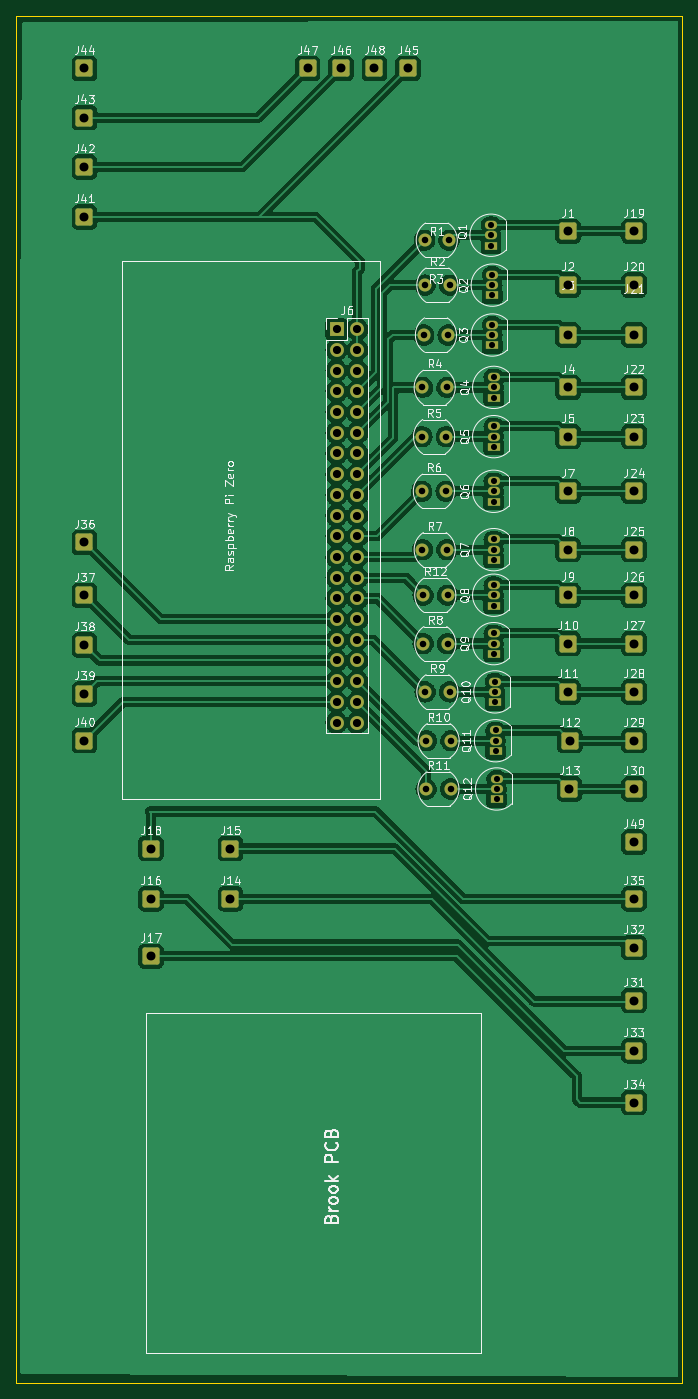
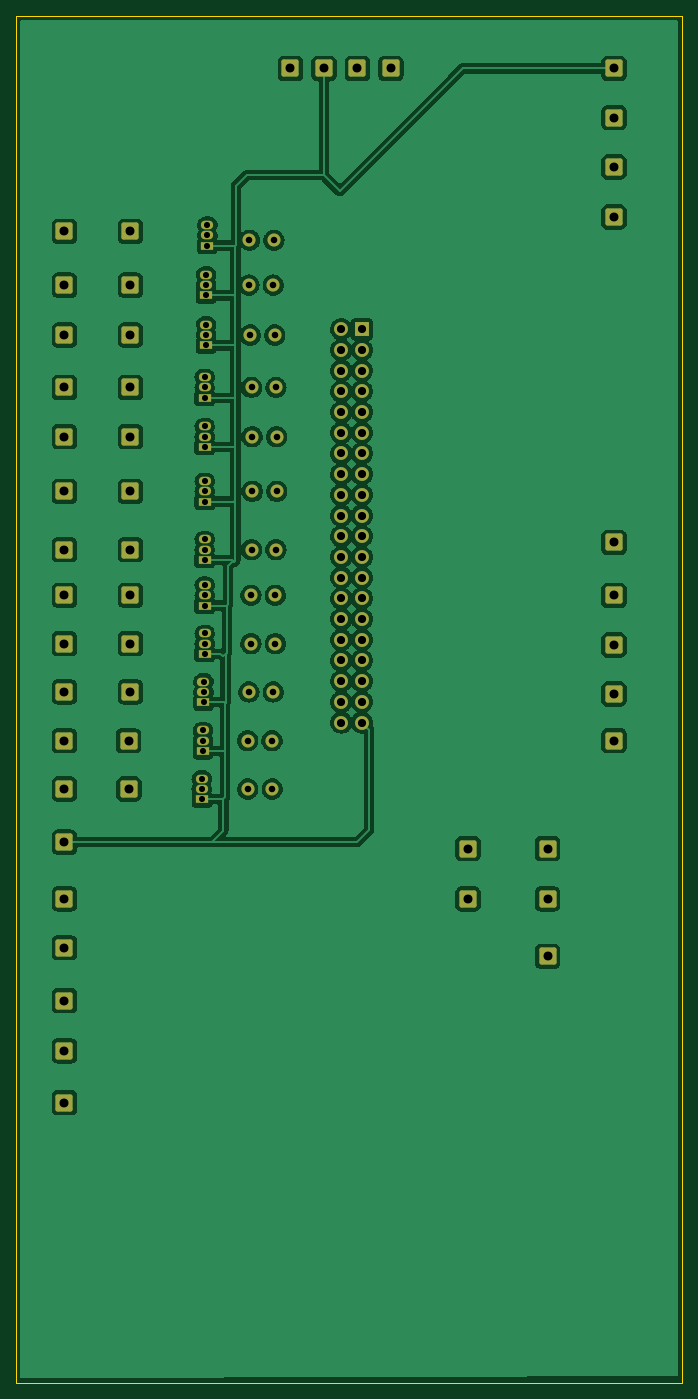
Circuit board: 11 layer files. Board 81.7 x 167.7 mm.
- bottom_copper: macro_controller-B_Cu.gbr (348209 bytes)
- bottom_mask: macro_controller-B_Mask.gbr (6626 bytes)
- paste: macro_controller-B_Paste.gbr (478 bytes)
- bottom_silk: macro_controller-B_Silkscreen.gbr (479 bytes)
- outline: macro_controller-Edge_Cuts.gbr (715 bytes)
- top_copper: macro_controller-F_Cu.gbr (297021 bytes)
- top_mask: macro_controller-F_Mask.gbr (6626 bytes)
- paste: macro_controller-F_Paste.gbr (478 bytes)
- top_silk: macro_controller-F_Silkscreen.gbr (71811 bytes)
- drill: macro_controller-NPTH.drl (285 bytes)
- drill: macro_controller-PTH.drl (2889 bytes)

=== bottom_copper: macro_controller-B_Cu.gbr (348209 bytes, source omitted) ===
=== bottom_mask: macro_controller-B_Mask.gbr (6626 bytes, source omitted) ===
=== paste: macro_controller-B_Paste.gbr ===
%TF.GenerationSoftware,KiCad,Pcbnew,(6.0.4)*%
%TF.CreationDate,2022-07-16T18:17:00-05:00*%
%TF.ProjectId,macro_controller,6d616372-6f5f-4636-9f6e-74726f6c6c65,rev?*%
%TF.SameCoordinates,Original*%
%TF.FileFunction,Paste,Bot*%
%TF.FilePolarity,Positive*%
%FSLAX46Y46*%
G04 Gerber Fmt 4.6, Leading zero omitted, Abs format (unit mm)*
G04 Created by KiCad (PCBNEW (6.0.4)) date 2022-07-16 18:17:00*
%MOMM*%
%LPD*%
G01*
G04 APERTURE LIST*
G04 APERTURE END LIST*
M02*

=== bottom_silk: macro_controller-B_Silkscreen.gbr ===
%TF.GenerationSoftware,KiCad,Pcbnew,(6.0.4)*%
%TF.CreationDate,2022-07-16T18:17:00-05:00*%
%TF.ProjectId,macro_controller,6d616372-6f5f-4636-9f6e-74726f6c6c65,rev?*%
%TF.SameCoordinates,Original*%
%TF.FileFunction,Legend,Bot*%
%TF.FilePolarity,Positive*%
%FSLAX46Y46*%
G04 Gerber Fmt 4.6, Leading zero omitted, Abs format (unit mm)*
G04 Created by KiCad (PCBNEW (6.0.4)) date 2022-07-16 18:17:00*
%MOMM*%
%LPD*%
G01*
G04 APERTURE LIST*
G04 APERTURE END LIST*
M02*

=== outline: macro_controller-Edge_Cuts.gbr ===
%TF.GenerationSoftware,KiCad,Pcbnew,(6.0.4)*%
%TF.CreationDate,2022-07-16T18:17:00-05:00*%
%TF.ProjectId,macro_controller,6d616372-6f5f-4636-9f6e-74726f6c6c65,rev?*%
%TF.SameCoordinates,Original*%
%TF.FileFunction,Profile,NP*%
%FSLAX46Y46*%
G04 Gerber Fmt 4.6, Leading zero omitted, Abs format (unit mm)*
G04 Created by KiCad (PCBNEW (6.0.4)) date 2022-07-16 18:17:00*
%MOMM*%
%LPD*%
G01*
G04 APERTURE LIST*
%TA.AperFunction,Profile*%
%ADD10C,0.100000*%
%TD*%
G04 APERTURE END LIST*
D10*
X13538200Y-17856200D02*
X95224600Y-17856200D01*
X95224600Y-17856200D02*
X95224600Y-185547000D01*
X95224600Y-185547000D02*
X13538200Y-185547000D01*
X13538200Y-185547000D02*
X13538200Y-17856200D01*
M02*

=== top_copper: macro_controller-F_Cu.gbr (297021 bytes, source omitted) ===
=== top_mask: macro_controller-F_Mask.gbr (6626 bytes, source omitted) ===
=== paste: macro_controller-F_Paste.gbr ===
%TF.GenerationSoftware,KiCad,Pcbnew,(6.0.4)*%
%TF.CreationDate,2022-07-16T18:17:00-05:00*%
%TF.ProjectId,macro_controller,6d616372-6f5f-4636-9f6e-74726f6c6c65,rev?*%
%TF.SameCoordinates,Original*%
%TF.FileFunction,Paste,Top*%
%TF.FilePolarity,Positive*%
%FSLAX46Y46*%
G04 Gerber Fmt 4.6, Leading zero omitted, Abs format (unit mm)*
G04 Created by KiCad (PCBNEW (6.0.4)) date 2022-07-16 18:17:00*
%MOMM*%
%LPD*%
G01*
G04 APERTURE LIST*
G04 APERTURE END LIST*
M02*

=== top_silk: macro_controller-F_Silkscreen.gbr (71811 bytes, source omitted) ===
=== drill: macro_controller-NPTH.drl ===
M48
; DRILL file {KiCad (6.0.4)} date Sat Jul 16 18:17:12 2022
; FORMAT={-:-/ absolute / inch / decimal}
; #@! TF.CreationDate,2022-07-16T18:17:12-05:00
; #@! TF.GenerationSoftware,Kicad,Pcbnew,(6.0.4)
; #@! TF.FileFunction,NonPlated,1,2,NPTH
FMAT,2
INCH
%
G90
G05
T0
M30

=== drill: macro_controller-PTH.drl ===
M48
; DRILL file {KiCad (6.0.4)} date Sat Jul 16 18:17:12 2022
; FORMAT={-:-/ absolute / inch / decimal}
; #@! TF.CreationDate,2022-07-16T18:17:12-05:00
; #@! TF.GenerationSoftware,Kicad,Pcbnew,(6.0.4)
; #@! TF.FileFunction,Plated,1,2,PTH
FMAT,2
INCH
; #@! TA.AperFunction,Plated,PTH,ComponentDrill
T1C0.0295
; #@! TA.AperFunction,Plated,PTH,ComponentDrill
T2C0.0315
; #@! TA.AperFunction,Plated,PTH,ComponentDrill
T3C0.0394
; #@! TA.AperFunction,Plated,PTH,ComponentDrill
T4C0.0433
%
G90
G05
T1
X2.8261Y-1.712
X2.8261Y-1.762
X2.8261Y-1.812
X2.8321Y-1.953
X2.8321Y-2.003
X2.8321Y-2.053
X2.8321Y-2.194
X2.8321Y-2.244
X2.8321Y-2.294
X2.8389Y-2.949
X2.8389Y-2.999
X2.8389Y-3.049
X2.8391Y-2.447
X2.8391Y-2.497
X2.8391Y-2.547
X2.8391Y-2.685
X2.8391Y-2.735
X2.8391Y-2.785
X2.8391Y-3.231
X2.8391Y-3.281
X2.8391Y-3.331
X2.8391Y-3.451
X2.8391Y-3.501
X2.8391Y-3.551
X2.8391Y-3.685
X2.8391Y-3.735
X2.8391Y-3.785
X2.8449Y-3.918
X2.8449Y-3.968
X2.8449Y-4.018
X2.8479Y-4.154
X2.8479Y-4.204
X2.8479Y-4.254
X2.8532Y-4.387
X2.8532Y-4.437
X2.8532Y-4.487
T2
X2.4909Y-2.999
X2.4919Y-2.735
X2.4949Y-2.497
X2.4949Y-3.281
X2.4979Y-3.501
X2.4979Y-3.735
X2.5009Y-2.244
X2.5049Y-1.786
X2.5079Y-2.003
X2.5079Y-3.968
X2.5129Y-4.437
X2.5139Y-4.204
X2.609Y-2.999
X2.61Y-2.735
X2.613Y-2.497
X2.613Y-3.281
X2.616Y-3.501
X2.616Y-3.735
X2.619Y-2.244
X2.623Y-1.786
X2.626Y-2.003
X2.626Y-3.968
X2.6311Y-4.437
X2.632Y-4.204
T3
X2.0797Y-2.2162
X2.0797Y-2.3162
X2.0797Y-2.4162
X2.0797Y-2.5162
X2.0797Y-2.6162
X2.0797Y-2.7162
X2.0797Y-2.8162
X2.0797Y-2.9162
X2.0797Y-3.0162
X2.0797Y-3.1162
X2.0797Y-3.2162
X2.0797Y-3.3162
X2.0797Y-3.4162
X2.0797Y-3.5162
X2.0797Y-3.6162
X2.0797Y-3.7162
X2.0797Y-3.8162
X2.0797Y-3.9162
X2.0797Y-4.0162
X2.0797Y-4.1162
X2.1797Y-2.2162
X2.1797Y-2.3162
X2.1797Y-2.4162
X2.1797Y-2.5162
X2.1797Y-2.6162
X2.1797Y-2.7162
X2.1797Y-2.8162
X2.1797Y-2.9162
X2.1797Y-3.0162
X2.1797Y-3.1162
X2.1797Y-3.2162
X2.1797Y-3.3162
X2.1797Y-3.4162
X2.1797Y-3.5162
X2.1797Y-3.6162
X2.1797Y-3.7162
X2.1797Y-3.8162
X2.1797Y-3.9162
X2.1797Y-4.0162
X2.1797Y-4.1162
T4
X0.862Y-0.956
X0.862Y-1.194
X0.862Y-1.432
X0.862Y-1.674
X0.862Y-3.246
X0.862Y-3.502
X0.862Y-3.742
X0.862Y-3.978
X0.862Y-4.203
X1.183Y-4.725
X1.183Y-4.968
X1.183Y-5.245
X1.567Y-4.725
X1.567Y-4.968
X1.9397Y-0.956
X2.1013Y-0.956
X2.263Y-0.956
X2.4247Y-0.956
X3.198Y-1.743
X3.198Y-2.003
X3.198Y-2.244
X3.198Y-2.497
X3.198Y-2.735
X3.198Y-2.999
X3.198Y-3.281
X3.198Y-3.501
X3.198Y-3.735
X3.198Y-3.968
X3.2051Y-4.437
X3.207Y-4.204
X3.517Y-1.743
X3.517Y-2.003
X3.517Y-2.244
X3.517Y-2.497
X3.517Y-2.735
X3.517Y-2.999
X3.517Y-3.281
X3.517Y-3.501
X3.517Y-3.735
X3.517Y-3.968
X3.517Y-4.204
X3.517Y-4.437
X3.517Y-4.694
X3.517Y-4.968
X3.517Y-5.204
X3.517Y-5.459
X3.517Y-5.702
X3.517Y-5.952
T0
M30

